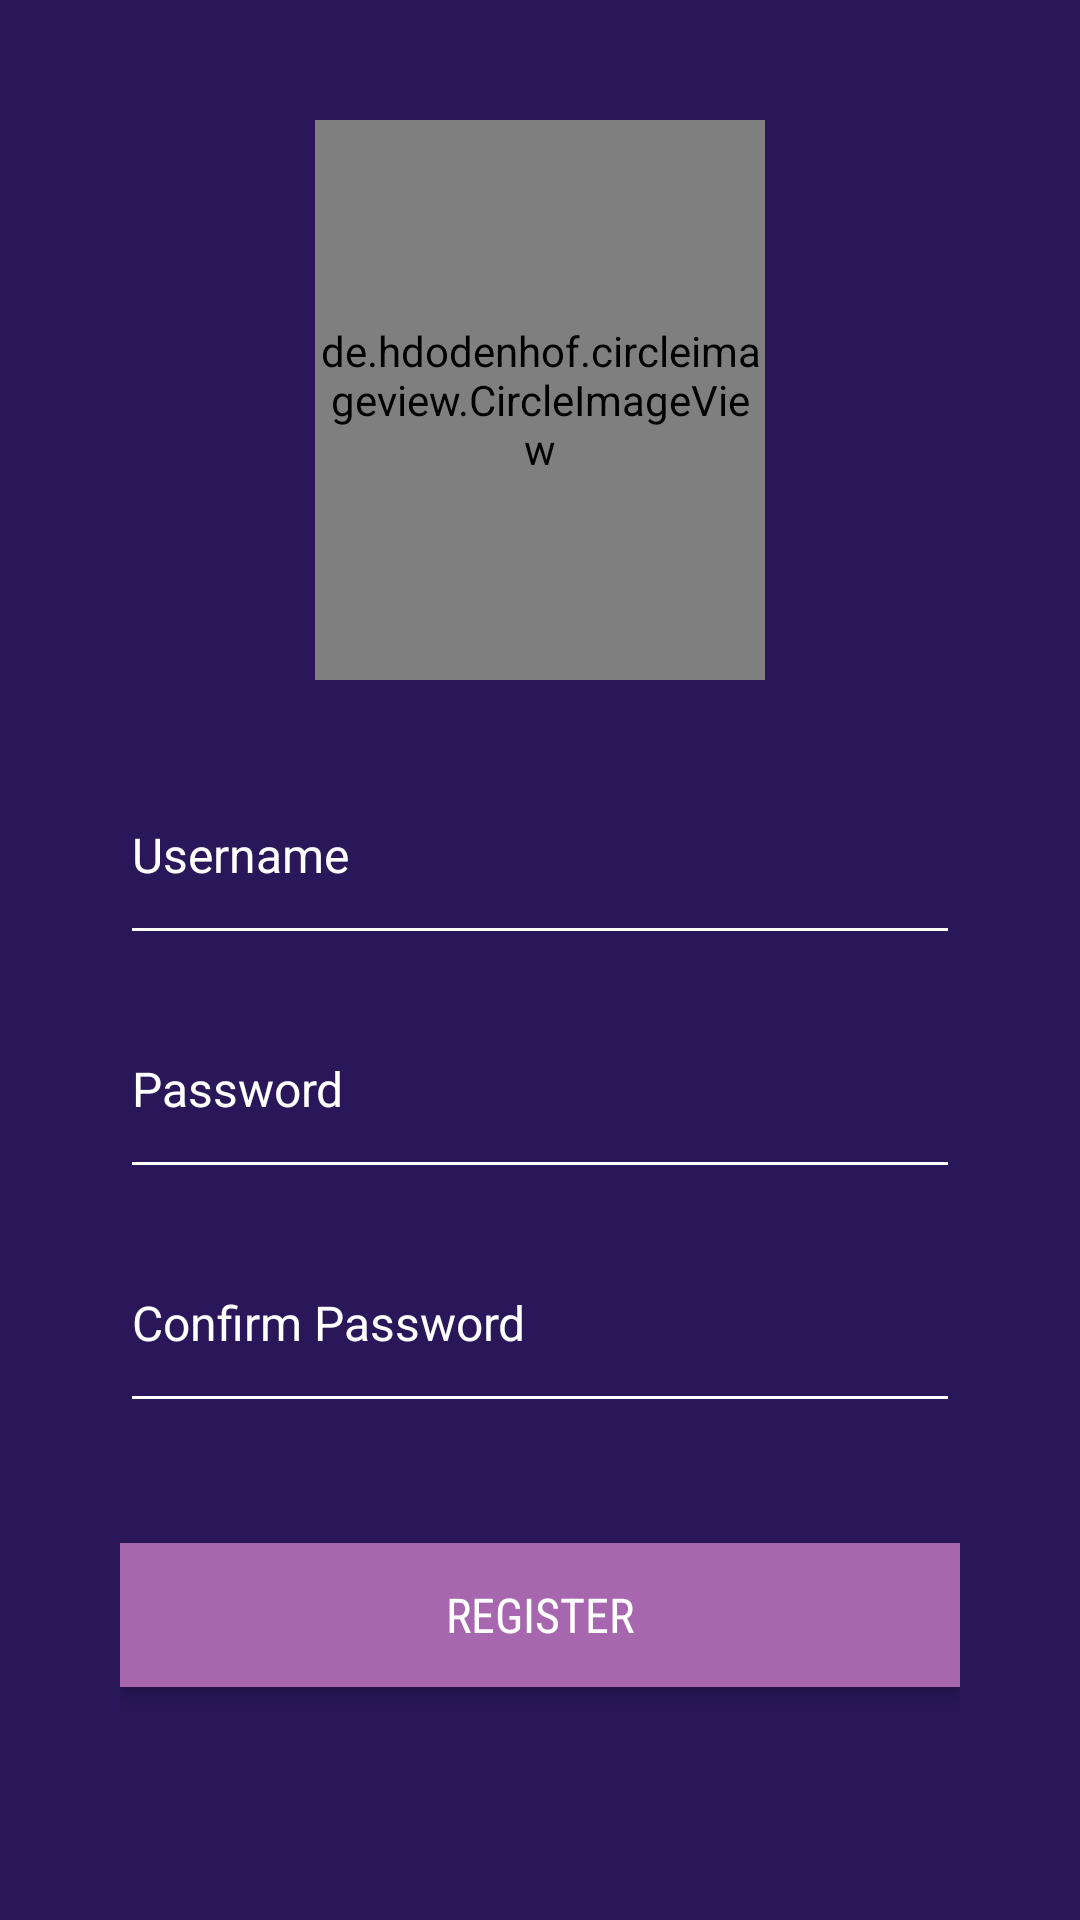

Write the Android layout XML for this screen, with the resource values it uses.
<!-- AndroidManifest.xml: application theme AppTheme -->
<!-- res/layout/activity_register.xml -->
<?xml version="1.0" encoding="utf-8"?>
<LinearLayout xmlns:android="http://schemas.android.com/apk/res/android"
    xmlns:app="http://schemas.android.com/apk/res-auto"
    xmlns:tools="http://schemas.android.com/tools"
    android:layout_width="match_parent"
    android:layout_height="match_parent"
    tools:context="com.example.android.firstapplication.RegisterActivity"
    android:gravity="center"
    android:orientation="vertical"
    android:padding="@dimen/activity_padding"
    android:background="#2a1759">

    <de.hdodenhof.circleimageview.CircleImageView
        android:layout_width="150dp"
        android:layout_height="0dp"
        android:layout_weight="1"
        android:src="@drawable/timeline_dark"
        app:civ_border_width="2dp"
        app:civ_border_color="#311f71" />

    <LinearLayout
        android:layout_width="match_parent"
        android:layout_height="0dp"
        android:layout_weight="2"
        android:gravity="center"
        android:orientation="vertical">

        <EditText
            android:id="@+id/username_field"
            style="@style/EditTextStyle"
            android:layout_width="match_parent"
            android:layout_marginBottom="@dimen/activity_horizontal_margin_short"
            android:hint="@string/prompt_username"
            android:inputType="text"
            android:backgroundTint="#fff" />

        <EditText
            android:id="@+id/password_field"
            style="@style/EditTextStyle"
            android:layout_width="match_parent"
            android:layout_marginBottom="@dimen/activity_horizontal_margin_short"
            android:hint="@string/prompt_password"
            android:inputType="textPassword"
            android:backgroundTint="#fff" />

        <EditText
            android:id="@+id/password_confirmation_field"
            style="@style/EditTextStyle"
            android:layout_width="match_parent"
            android:layout_marginBottom="@dimen/activity_padding"
            android:hint="@string/confirm_password"
            android:inputType="textPassword"
            android:backgroundTint="#fff" />

        <Button
            android:id="@+id/register_button"
            style="@style/ButtonStyle"
            android:layout_width="match_parent"
            android:layout_height="wrap_content"
            android:layout_marginBottom="@dimen/activity_horizontal_margin"
            android:stateListAnimator="@null"
            android:elevation="4dp"
            android:text="@string/action_register" />
    </LinearLayout>
</LinearLayout>
<!-- resources referenced by this layout -->
<resources>
  <dimen name="activity_horizontal_margin">16dp</dimen>
  <dimen name="activity_horizontal_margin_short">8dp</dimen>
  <dimen name="activity_padding">40dp</dimen>
  <string name="action_register">Register</string>
  <string name="confirm_password">Confirm Password</string>
  <string name="prompt_password">Password</string>
  <string name="prompt_username">Username</string>
  <style name="ButtonStyle">
          <item name="android:fontFamily">sans-serif-condensed</item>
          <item name="android:textColor">#fff</item>
          <item name="android:textSize">16sp</item>
          <item name="android:background">#a667ae</item>
      </style>
  <style name="EditTextStyle">
          <item name="android:layout_height">70dp</item>
          <item name="android:textSize">16sp</item>
          <item name="android:textColor">#FFF</item>
          <item name="android:textColorHint">#FFF</item>
          <item name="android:drawablePadding">16dp</item>
      </style>
  <style name="AppTheme" parent="Theme.AppCompat.Light.NoActionBar">
          
          <item name="colorPrimary">@color/colorPrimary</item>
          <item name="colorPrimaryDark">@color/colorPrimaryDark</item>
          <item name="colorAccent">@color/colorAccent</item>
      </style>
  <color name="colorPrimary">#2a1759</color>
  <color name="colorPrimaryDark">#1a0f39</color>
  <color name="colorAccent">#a667ae</color>
</resources>
